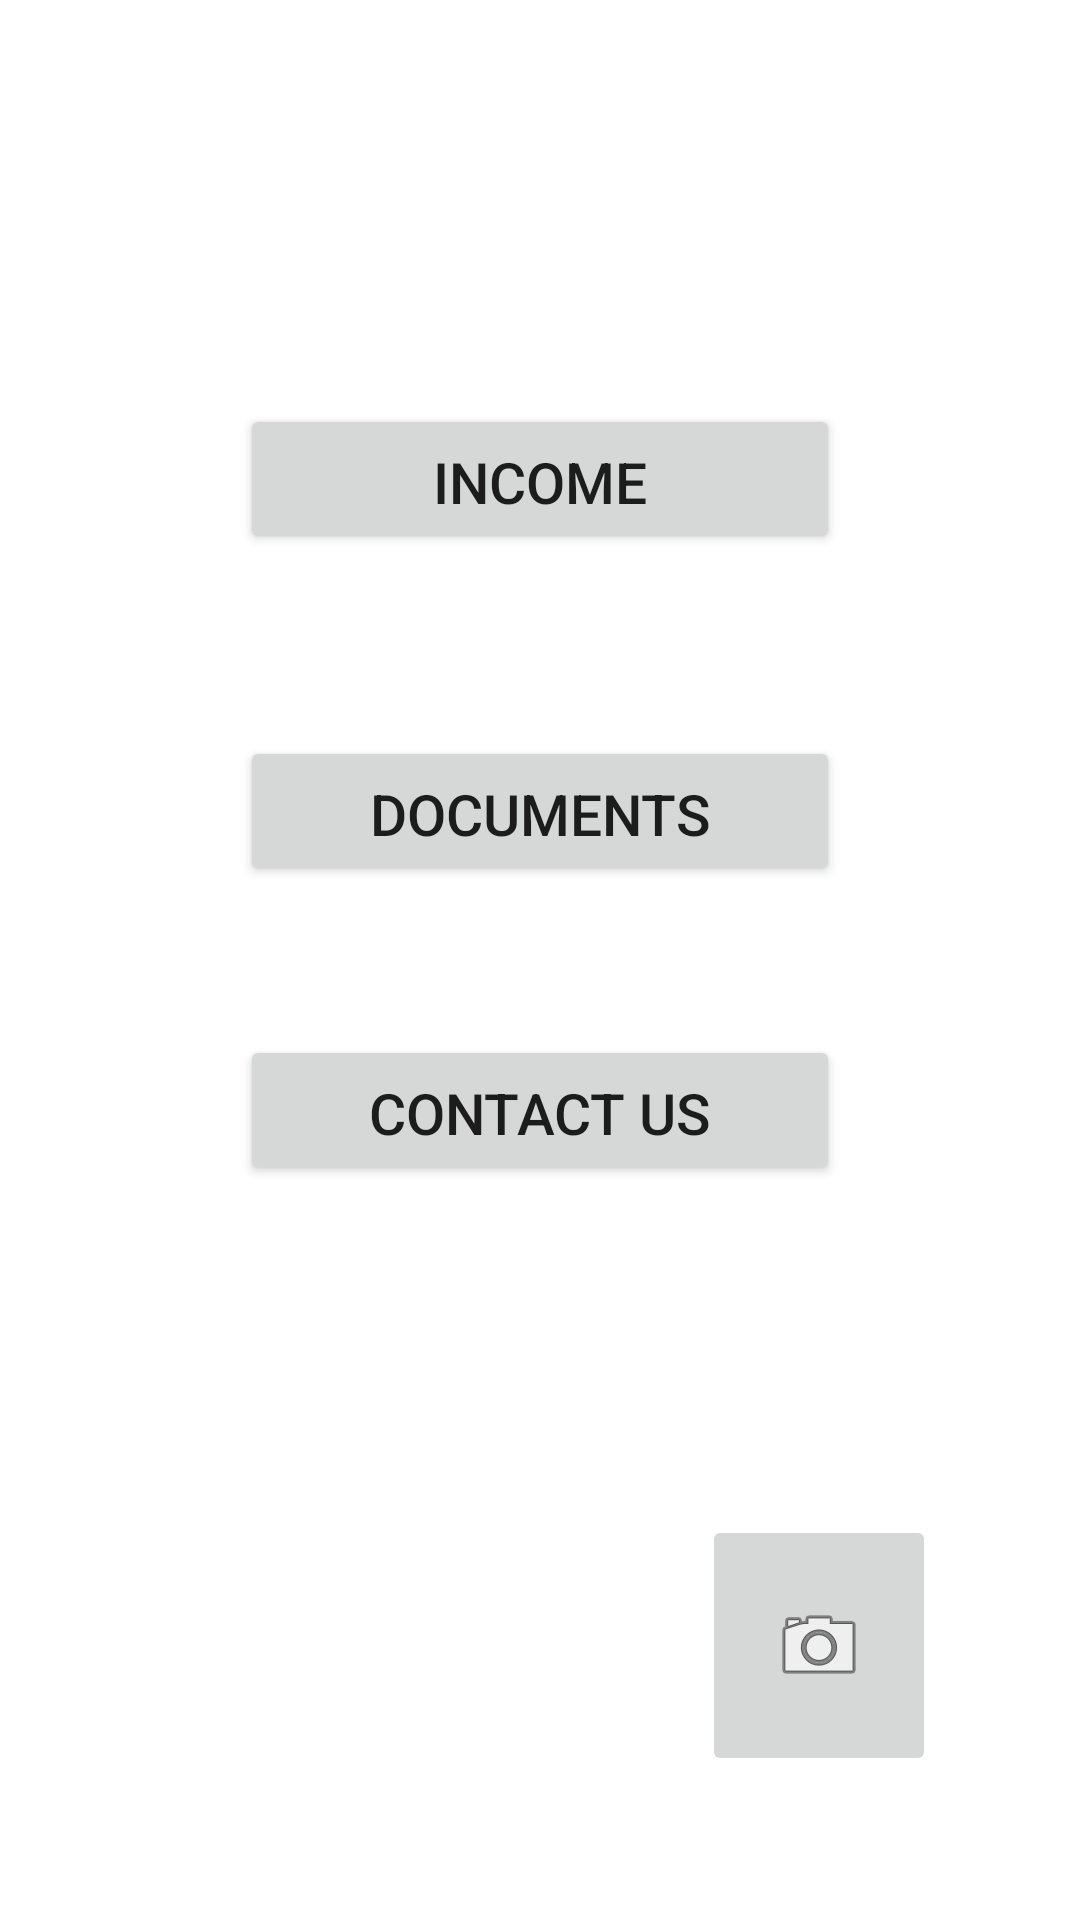

Write the Android layout XML for this screen, with the resource values it uses.
<!-- AndroidManifest.xml: application theme Theme.TaxDocumentApp -->
<!-- res/layout/activity_main.xml -->
<?xml version="1.0" encoding="utf-8"?>
<androidx.constraintlayout.widget.ConstraintLayout
    xmlns:android="http://schemas.android.com/apk/res/android"
    xmlns:tools="http://schemas.android.com/tools"
    xmlns:app="http://schemas.android.com/apk/res-auto"
    android:layout_width="match_parent"
    android:layout_height="match_parent"
    tools:context=".MainActivity">


 <ImageButton
     android:id="@+id/TakePict"

     android:layout_width="78dp"
     android:layout_height="87dp"
     android:layout_marginEnd="48dp"
     android:layout_marginBottom="48dp"
     android:onClick="snapPicture"
     app:layout_constraintBottom_toBottomOf="parent"
     app:layout_constraintEnd_toEndOf="parent"
     app:srcCompat="@android:drawable/ic_menu_camera" />

 <Button
     android:id="@+id/GotoGalleryButton"
     android:layout_width="200dp"
     android:layout_height="50dp"
     android:clickable="true"
     android:elegantTextHeight="true"
     android:onClick="goToGallery"
     android:text="Documents"
     android:textAlignment="center"
     android:textSize="19dp"
     app:layout_constraintBottom_toBottomOf="parent"
     app:layout_constraintEnd_toEndOf="parent"

     app:layout_constraintStart_toStartOf="parent"
     app:layout_constraintTop_toBottomOf="@+id/TotalsScreen"
     app:layout_constraintVertical_bias="0.150" />

 <Button
     android:id="@+id/ContactUs"
     android:layout_width="200dp"
     android:layout_height="50dp"
     android:clickable="true"
     android:elegantTextHeight="true"
     android:onClick="goToContactUs"
     android:text="Contact Us"
     android:textAlignment="center"
     android:textSize="19dp"
     app:layout_constraintBottom_toBottomOf="parent"
     app:layout_constraintEnd_toEndOf="parent"


     app:layout_constraintHorizontal_bias="0.501"
     app:layout_constraintStart_toStartOf="parent"
     app:layout_constraintTop_toBottomOf="@+id/GotoGalleryButton"
     app:layout_constraintVertical_bias="0.169" />

 <Button
     android:id="@+id/TotalsScreen"
     android:layout_width="200dp"
     android:layout_height="50dp"
     android:clickable="true"
     android:elegantTextHeight="true"
     android:onClick="goToTotalsScreen"
     android:text="Income"
     android:textAlignment="center"
     android:textSize="19dp"
     app:layout_constraintBottom_toBottomOf="parent"
     app:layout_constraintEnd_toEndOf="parent"


     app:layout_constraintStart_toStartOf="parent"

     app:layout_constraintTop_toTopOf="parent"
     app:layout_constraintVertical_bias="0.228" />

 <TextView
     android:layout_width="match_parent"
     android:layout_height="100dp"
     app:layout_constraintStart_toStartOf="parent"
     app:layout_constraintTop_toTopOf="parent"
     android:id="@+id/PrintSaved"/>

</androidx.constraintlayout.widget.ConstraintLayout>
<!-- resources referenced by this layout -->
<resources>
  <style name="Theme.TaxDocumentApp" parent="Theme.MaterialComponents.DayNight.DarkActionBar">
          
          <item name="colorPrimary">@color/purple_500</item>
          <item name="colorPrimaryVariant">@color/purple_700</item>
          <item name="colorOnPrimary">@color/white</item>
          
          <item name="colorSecondary">@color/teal_200</item>
          <item name="colorSecondaryVariant">@color/teal_700</item>
          <item name="colorOnSecondary">@color/black</item>
          
          <item name="android:statusBarColor" tools:targetApi="l">?attr/colorPrimaryVariant</item>
          
      </style>
  <!-- not gathered from this repository: default colours our renderer supplied (Android Studio template values) -->
  <color name="purple_500">#FF6200EE</color>
  <color name="purple_700">#FF3700B3</color>
  <color name="teal_200">#FF03DAC5</color>
  <color name="teal_700">#FF018786</color>
  <color name="black">#FF000000</color>
  <color name="white">#FFFFFFFF</color>
</resources>
